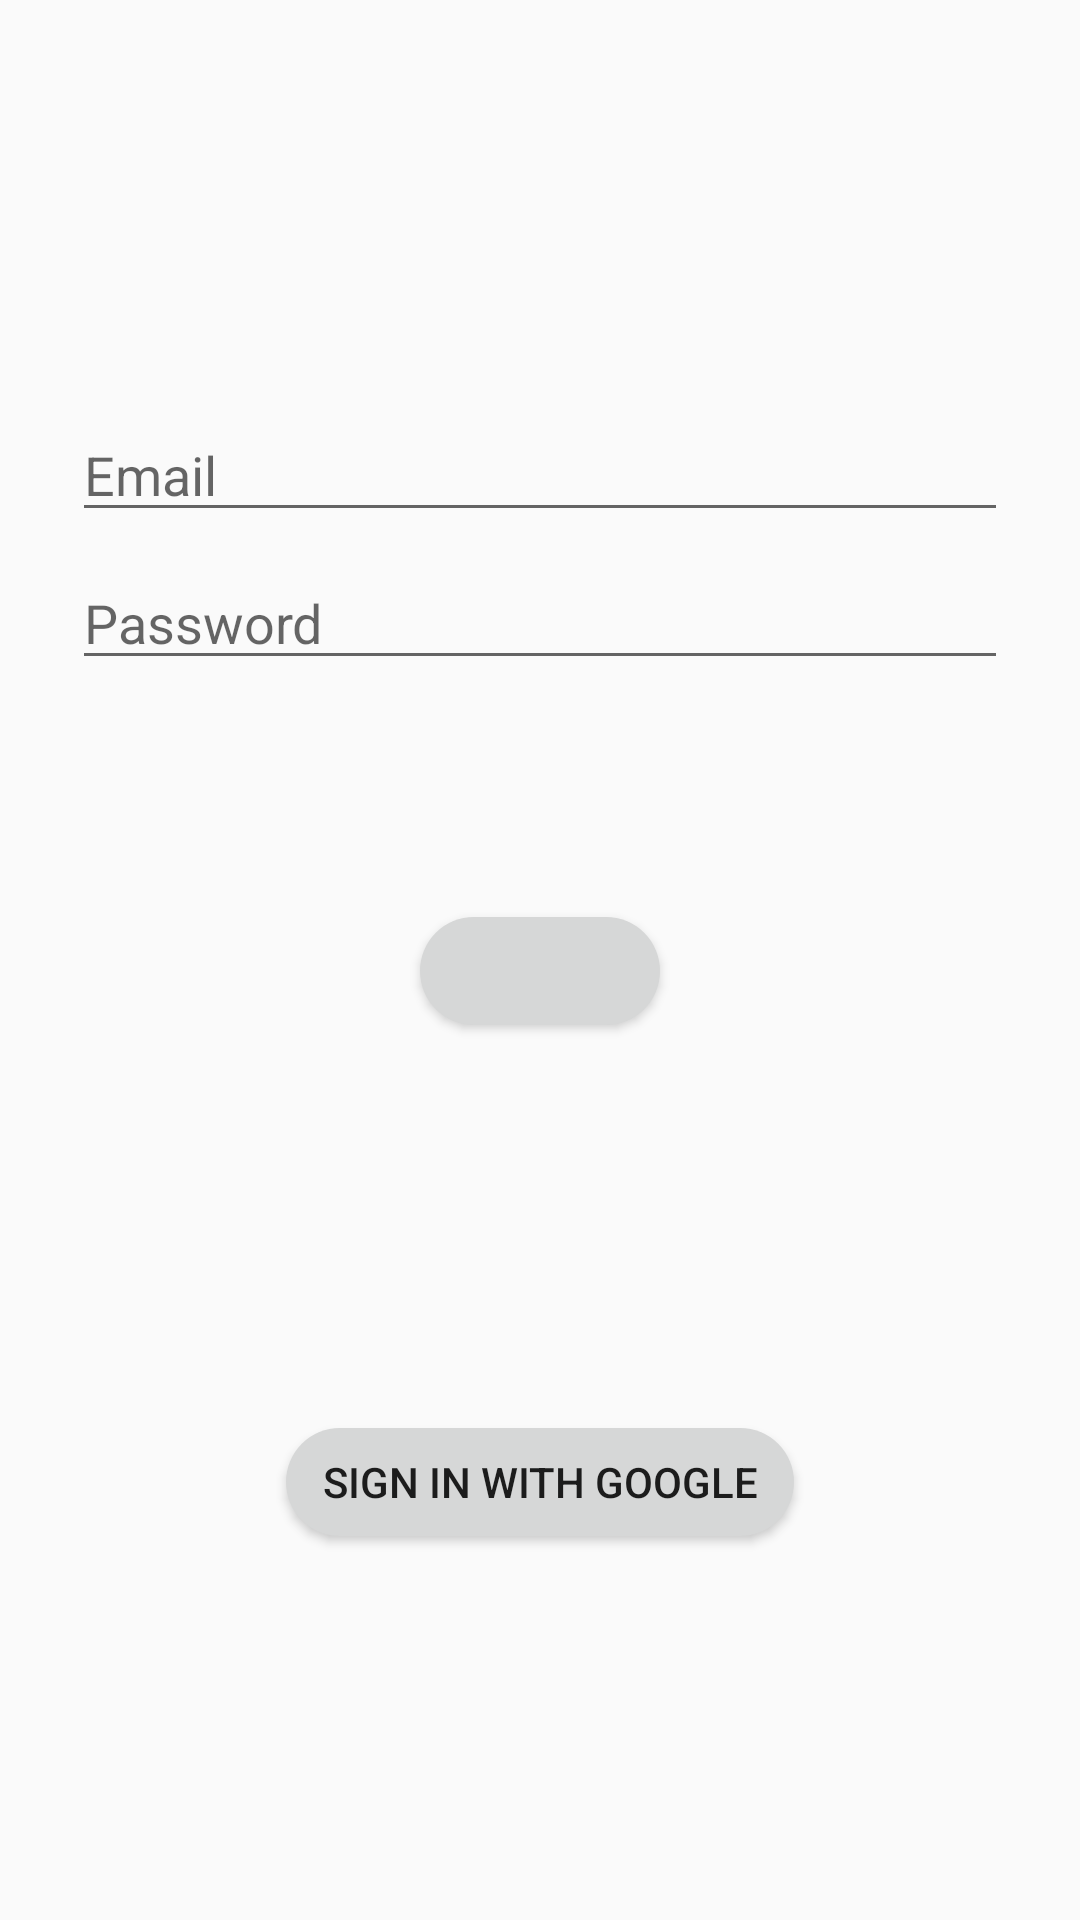

Layout XML and referenced resources for this Android screen:
<!-- AndroidManifest.xml: application theme AppTheme -->
<!-- res/layout/fragment_login.xml -->
<?xml version="1.0" encoding="utf-8"?>
<androidx.constraintlayout.widget.ConstraintLayout xmlns:android="http://schemas.android.com/apk/res/android"
    xmlns:app="http://schemas.android.com/apk/res-auto"
    xmlns:tools="http://schemas.android.com/tools"
    android:id="@+id/container"
    android:layout_width="match_parent"
    android:layout_height="match_parent"
    tools:context=".ui.fragment.LoginFragment">

    <EditText
        android:id="@+id/username"
        android:layout_width="0dp"
        android:layout_height="wrap_content"
        android:layout_marginStart="24dp"
        android:layout_marginTop="136dp"
        android:layout_marginEnd="24dp"
        android:hint="@string/prompt_email"
        android:inputType="textEmailAddress"
        android:selectAllOnFocus="true"
        app:layout_constraintEnd_toEndOf="parent"
        app:layout_constraintStart_toStartOf="parent"
        app:layout_constraintTop_toTopOf="parent" />

    <EditText
        android:id="@+id/password"
        android:layout_width="0dp"
        android:layout_height="wrap_content"
        android:layout_marginStart="24dp"
        android:layout_marginTop="8dp"
        android:layout_marginEnd="24dp"
        android:hint="@string/prompt_password"
        android:imeActionLabel="@string/action_sign_in_short"
        android:imeOptions="actionDone"
        android:inputType="textPassword"
        android:selectAllOnFocus="true"
        app:layout_constraintEnd_toEndOf="parent"
        app:layout_constraintStart_toStartOf="parent"
        app:layout_constraintTop_toBottomOf="@+id/username" />

    <Button
        android:id="@+id/userButton"
        android:layout_width="wrap_content"
        android:layout_height="wrap_content"
        android:layout_gravity="start"
        android:layout_marginStart="48dp"
        android:layout_marginEnd="48dp"
        app:layout_constraintBottom_toBottomOf="parent"
        app:layout_constraintEnd_toEndOf="parent"
        app:layout_constraintStart_toStartOf="parent"
        app:layout_constraintTop_toBottomOf="@+id/password"
        app:layout_constraintVertical_bias="0.2" />

    <Button
        android:id="@+id/googleButton"
        android:layout_width="wrap_content"
        android:layout_height="wrap_content"
        android:layout_gravity="start"
        android:layout_marginStart="48dp"
        android:layout_marginEnd="48dp"
        android:padding="8dp"
        android:paddingStart="16dp"
        android:paddingEnd="16dp"
        android:text="Sign In with Google"
        app:layout_constraintBottom_toBottomOf="parent"
        app:layout_constraintEnd_toEndOf="parent"
        app:layout_constraintHorizontal_bias="0.5"
        app:layout_constraintStart_toStartOf="parent"
        app:layout_constraintTop_toBottomOf="@+id/userButton"
        app:layout_constraintVertical_bias="0.5" />

    <ImageView
        android:id="@+id/imageView"
        android:layout_width="100dp"
        android:layout_height="100dp"
        android:background="@drawable/gradient"
        android:src="@drawable/ic_baseline_account_circle_24"
        app:layout_constraintBottom_toTopOf="@+id/username"
        app:layout_constraintEnd_toEndOf="parent"
        app:layout_constraintHorizontal_bias=".5"
        app:layout_constraintStart_toStartOf="parent"
        app:layout_constraintTop_toTopOf="parent"
        app:layout_constraintVertical_bias=".5" />


</androidx.constraintlayout.widget.ConstraintLayout>
<!-- resources referenced by this layout -->
<resources>
  <string name="action_sign_in_short">Sign in</string>
  <string name="prompt_email">Email</string>
  <string name="prompt_password">Password</string>
  <style name="AppTheme" parent="Theme.AppCompat.Light.DarkActionBar">
          <item name="colorPrimary">@color/colorPrimary</item>
          <item name="colorPrimaryDark">@color/colorPrimaryDark</item>
          <item name="colorAccent">@color/colorAccent</item>
          <item name="android:bottomLeftRadius">24dp</item>
          <item name="android:bottomRightRadius">24dp</item>
          <item name="android:topLeftRadius">24dp</item>
          <item name="android:topRightRadius">24dp</item>
          
          
          
          
          
          
          
          
          
          
          
      </style>
  <color name="colorPrimary">#6200EE</color>
  <color name="colorPrimaryDark">#3700B3</color>
  <color name="colorAccent">#03DAC5</color>
</resources>
